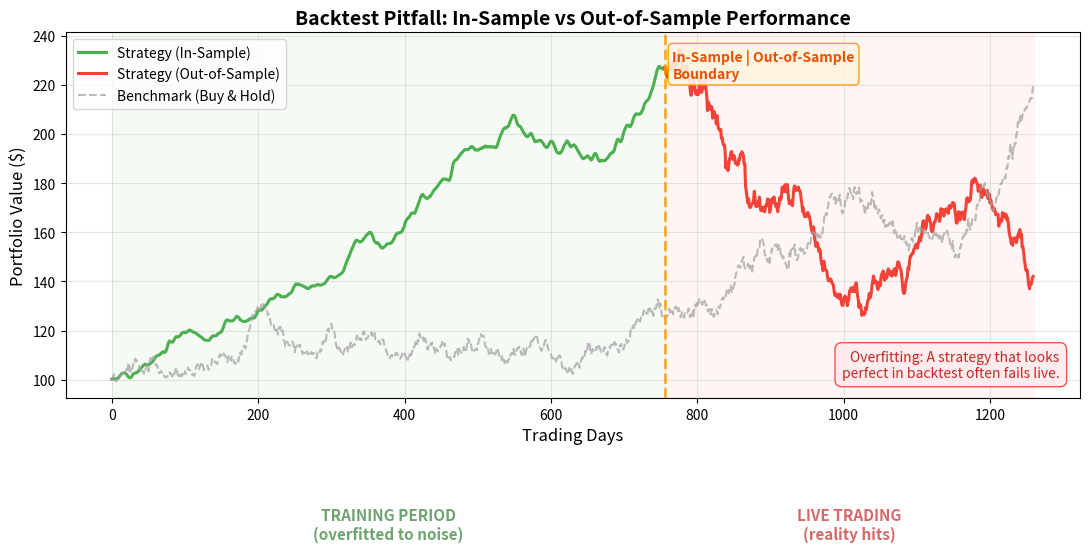

Source code (Python): (Note: this script raises an exception after producing the figure.)
"""
Week 46 - Backtest Pitfalls: Overfitting
==========================================
Shows two equity curves to illustrate overfitting:
  - In-sample (training period): smooth, impressive upward curve
  - Out-of-sample (live trading): choppy, mediocre, realistic
Highlights the danger of curve-fitting to historical data.
Output: week46_backtest_pitfalls.png
"""

import matplotlib.pyplot as plt
import numpy as np
import os

# ---------------------------------------------------------------------------
# Generate equity curves
# ---------------------------------------------------------------------------
np.random.seed(21)

# Time axis
days_in_sample = 252 * 3    # 3 years in-sample
days_out_sample = 252 * 2   # 2 years out-of-sample
total_days = days_in_sample + days_out_sample

# In-sample: overfitted strategy looks great (high Sharpe, smooth)
in_sample_returns = np.random.normal(0.0008, 0.005, days_in_sample)
# Make it smoother and more upward
in_sample_returns = np.convolve(in_sample_returns, np.ones(5)/5, mode="same")
in_sample_returns += 0.0004  # extra drift
in_sample_equity = 100 * np.exp(np.cumsum(in_sample_returns))

# Out-of-sample: same "strategy" falls apart (low Sharpe, choppy, drawdowns)
out_sample_returns = np.random.normal(0.0001, 0.012, days_out_sample)
# Add a big drawdown
out_sample_returns[60:120] -= 0.003
out_sample_returns[200:230] -= 0.004
out_sample_equity = in_sample_equity[-1] * np.exp(np.cumsum(out_sample_returns))

# Combine
equity_full = np.concatenate([in_sample_equity, out_sample_equity])
days = np.arange(total_days)

# Benchmark (buy and hold): steady growth
benchmark_returns = np.random.normal(0.0003, 0.01, total_days)
benchmark_equity = 100 * np.exp(np.cumsum(benchmark_returns))

# ---------------------------------------------------------------------------
# Plot
# ---------------------------------------------------------------------------
fig, ax = plt.subplots(figsize=(11, 6))

# In-sample period
ax.plot(days[:days_in_sample], equity_full[:days_in_sample],
        color="#4CAF50", linewidth=2.2, label="Strategy (In-Sample)")

# Out-of-sample period
ax.plot(days[days_in_sample-1:], equity_full[days_in_sample-1:],
        color="#F44336", linewidth=2.2, label="Strategy (Out-of-Sample)")

# Benchmark
ax.plot(days, benchmark_equity, color="#9E9E9E", linewidth=1.5,
        linestyle="--", alpha=0.7, label="Benchmark (Buy & Hold)")

# Vertical line separating in-sample / out-of-sample
ax.axvline(x=days_in_sample, color="#FF9800", linewidth=2, linestyle="--", alpha=0.8)
ax.text(days_in_sample + 10, equity_full.max() * 0.95,
        "In-Sample | Out-of-Sample\nBoundary",
        fontsize=10, color="#E65100", fontweight="bold",
        bbox=dict(boxstyle="round,pad=0.3", facecolor="#FFF3E0",
                  edgecolor="#FF9800", alpha=0.9))

# Shading for periods
ax.axvspan(0, days_in_sample, alpha=0.04, color="green")
ax.axvspan(days_in_sample, total_days, alpha=0.04, color="red")

# Period labels
ax.text(days_in_sample * 0.5, equity_full.max() * 0.15,
        "TRAINING PERIOD\n(overfitted to noise)",
        fontsize=11, ha="center", color="#2E7D32", alpha=0.7, fontweight="bold")
ax.text(days_in_sample + days_out_sample * 0.5, equity_full.max() * 0.15,
        "LIVE TRADING\n(reality hits)",
        fontsize=11, ha="center", color="#C62828", alpha=0.7, fontweight="bold")

# Warning box
props = dict(boxstyle="round,pad=0.5", facecolor="#FFEBEE", edgecolor="#F44336", alpha=0.9)
warning = "Overfitting: A strategy that looks\nperfect in backtest often fails live."
ax.text(0.98, 0.05, warning, transform=ax.transAxes,
        fontsize=10, ha="right", va="bottom", bbox=props, color="#C62828")

# Formatting
ax.set_xlabel("Trading Days", fontsize=12)
ax.set_ylabel("Portfolio Value ($)", fontsize=12)
ax.set_title("Backtest Pitfall: In-Sample vs Out-of-Sample Performance",
             fontsize=14, fontweight="bold")
ax.legend(fontsize=10, loc="upper left")
ax.grid(True, alpha=0.3)

plt.tight_layout()

# Save output
output_path = os.path.join(os.path.dirname(__file__), "week46_backtest_pitfalls.png")
plt.savefig(output_path, dpi=150, bbox_inches="tight")
plt.close()
print(f"Saved: {output_path}")
